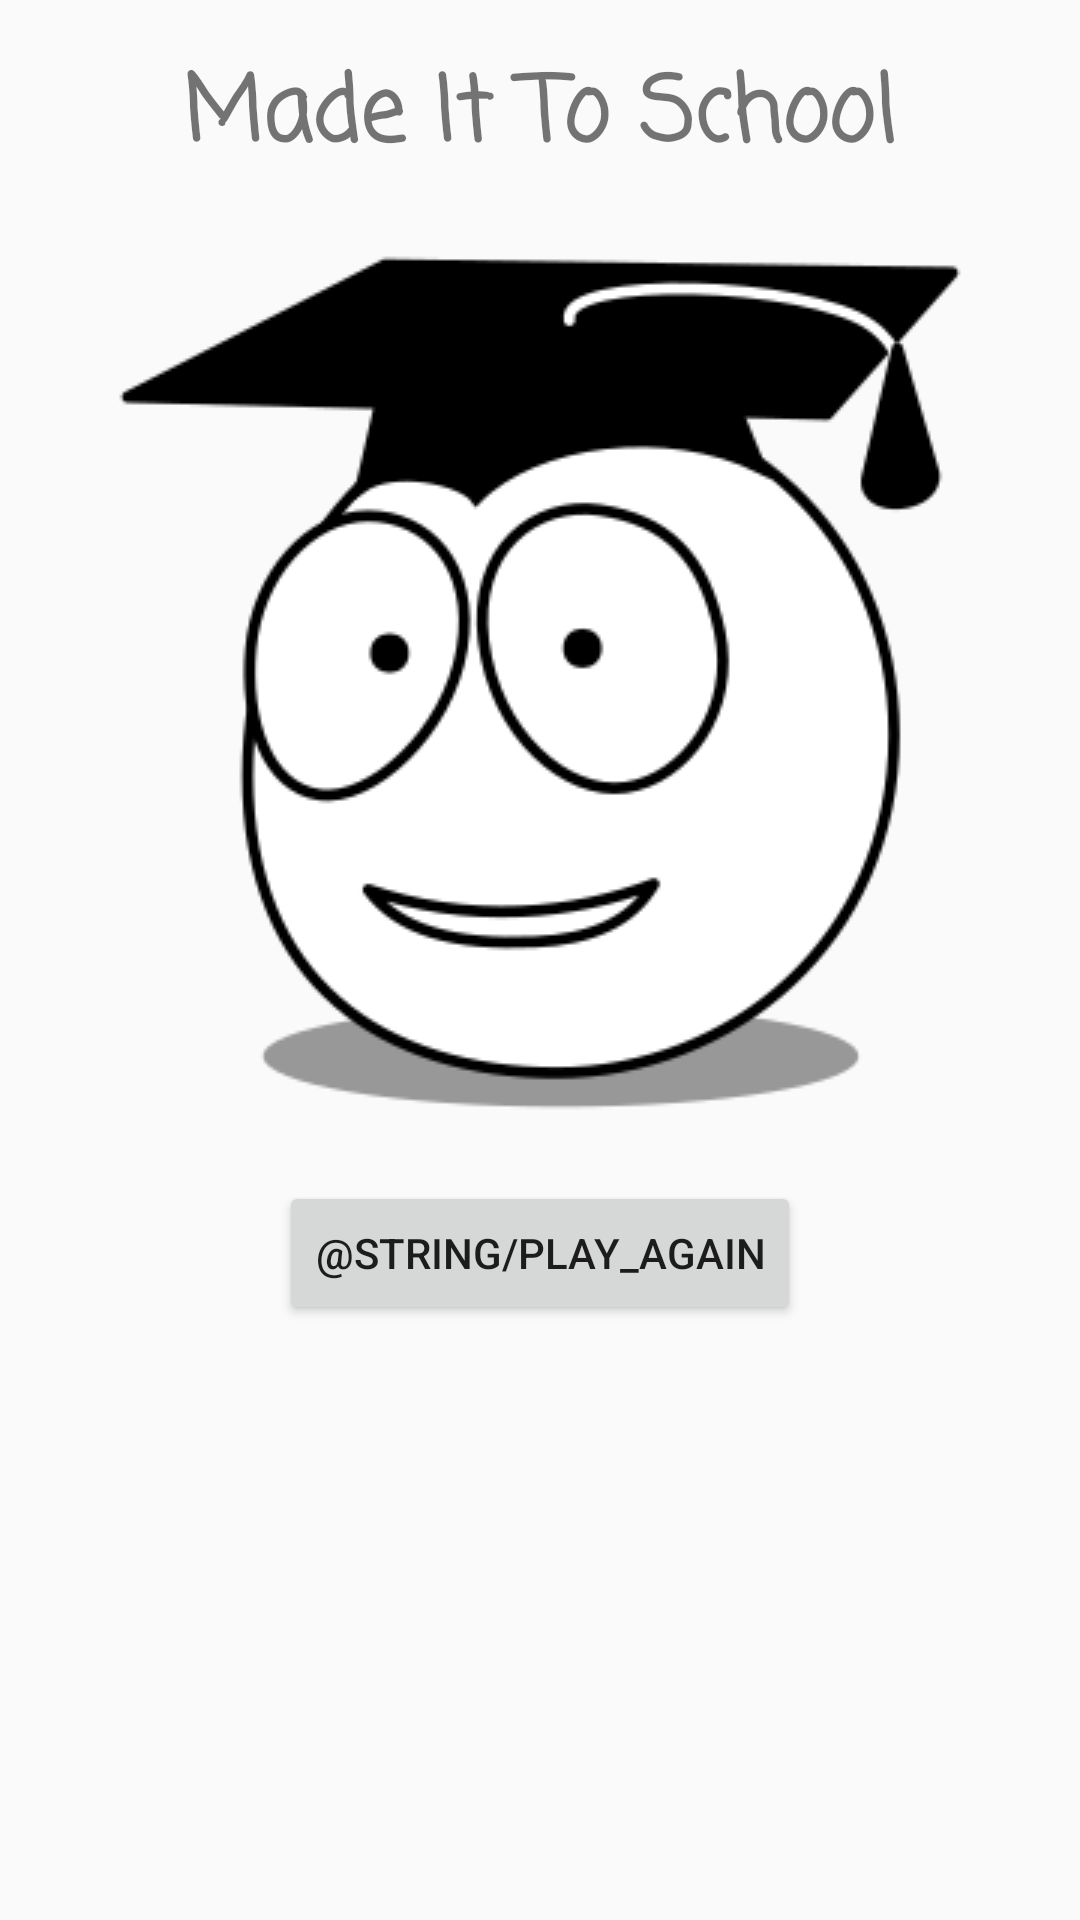

Android layout source for this screen:
<!-- AndroidManifest.xml: application theme AppTheme -->
<!-- res/layout/fragment_made_it_to_school.xml -->
<?xml version="1.0" encoding="utf-8"?>
<layout
        xmlns:android="http://schemas.android.com/apk/res/android"
        xmlns:app="http://schemas.android.com/apk/res-auto" xmlns:tools="http://schemas.android.com/tools"
        tools:context="com.example.android.MadeItToSchool"
>
    <data>

        <variable
                name="made_it_to_school"
                type="jenn.codes.chooseyourownadventure.MadeItToSchool"
        />
    </data>
    <android.support.constraint.ConstraintLayout
            android:layout_width="match_parent"
            android:layout_height="wrap_content">


        <TextView android:layout_width="wrap_content"
                  android:layout_height="wrap_content"
                  android:id="@+id/txtMadeItToSchoolTitle"
                  android:text="Made It To School"
                  android:layout_marginTop="16dp"
                  app:layout_constraintTop_toTopOf="parent"
                  app:layout_constraintStart_toStartOf="parent"
                  android:layout_marginStart="16dp"
                  app:layout_constraintEnd_toEndOf="parent"
                  android:layout_marginEnd="16dp"
                  android:fontFamily="casual"
                  android:textSize="30sp"
                  android:textStyle="bold"/>

        <ImageView android:layout_width="wrap_content"
                   android:layout_height="wrap_content"
                   app:layout_constraintTop_toBottomOf="@id/txtMadeItToSchoolTitle"
                   android:layout_marginTop="16dp"
                   android:id="@+id/imgMadeItToSchool"
                   app:layout_constraintStart_toStartOf="parent"
                   android:layout_marginStart="16dp"
                   app:layout_constraintEnd_toEndOf="parent"
                   android:layout_marginEnd="16dp"
                   app:srcCompat="@drawable/made_it_to_school"
                   android:contentDescription="@string/made_it_to_school"
                   android:scaleType="center"/>

        <Button android:layout_width="wrap_content"
                android:layout_height="wrap_content"
                android:id="@+id/btnPlayAgain"
                app:layout_constraintTop_toBottomOf="@id/imgMadeItToSchool"
                app:layout_constraintStart_toStartOf="parent"
                android:layout_marginStart="16dp"
                app:layout_constraintEnd_toEndOf="parent"
                android:layout_marginEnd="16dp"
                android:text="@string/play_again" android:layout_marginTop="16dp"/>

        />
    </android.support.constraint.ConstraintLayout>
</layout>
<!-- resources referenced by this layout -->
<resources>
  <!-- drawable made_it_to_school: png bitmap (drawable, 10309 bytes) -->
  <style name="AppTheme" parent="Theme.AppCompat.Light.DarkActionBar">
          
          <item name="colorPrimary">@color/colorPrimary</item>
          <item name="colorPrimaryDark">@color/colorPrimaryDark</item>
          <item name="colorAccent">@color/colorAccent</item>
      </style>
  <!-- not gathered from this repository: default colours our renderer supplied (Android Studio template values) -->
  <color name="colorPrimary">#FF6200EE</color>
  <color name="colorPrimaryDark">#FF3700B3</color>
  <color name="colorAccent">#FF03DAC5</color>
</resources>
